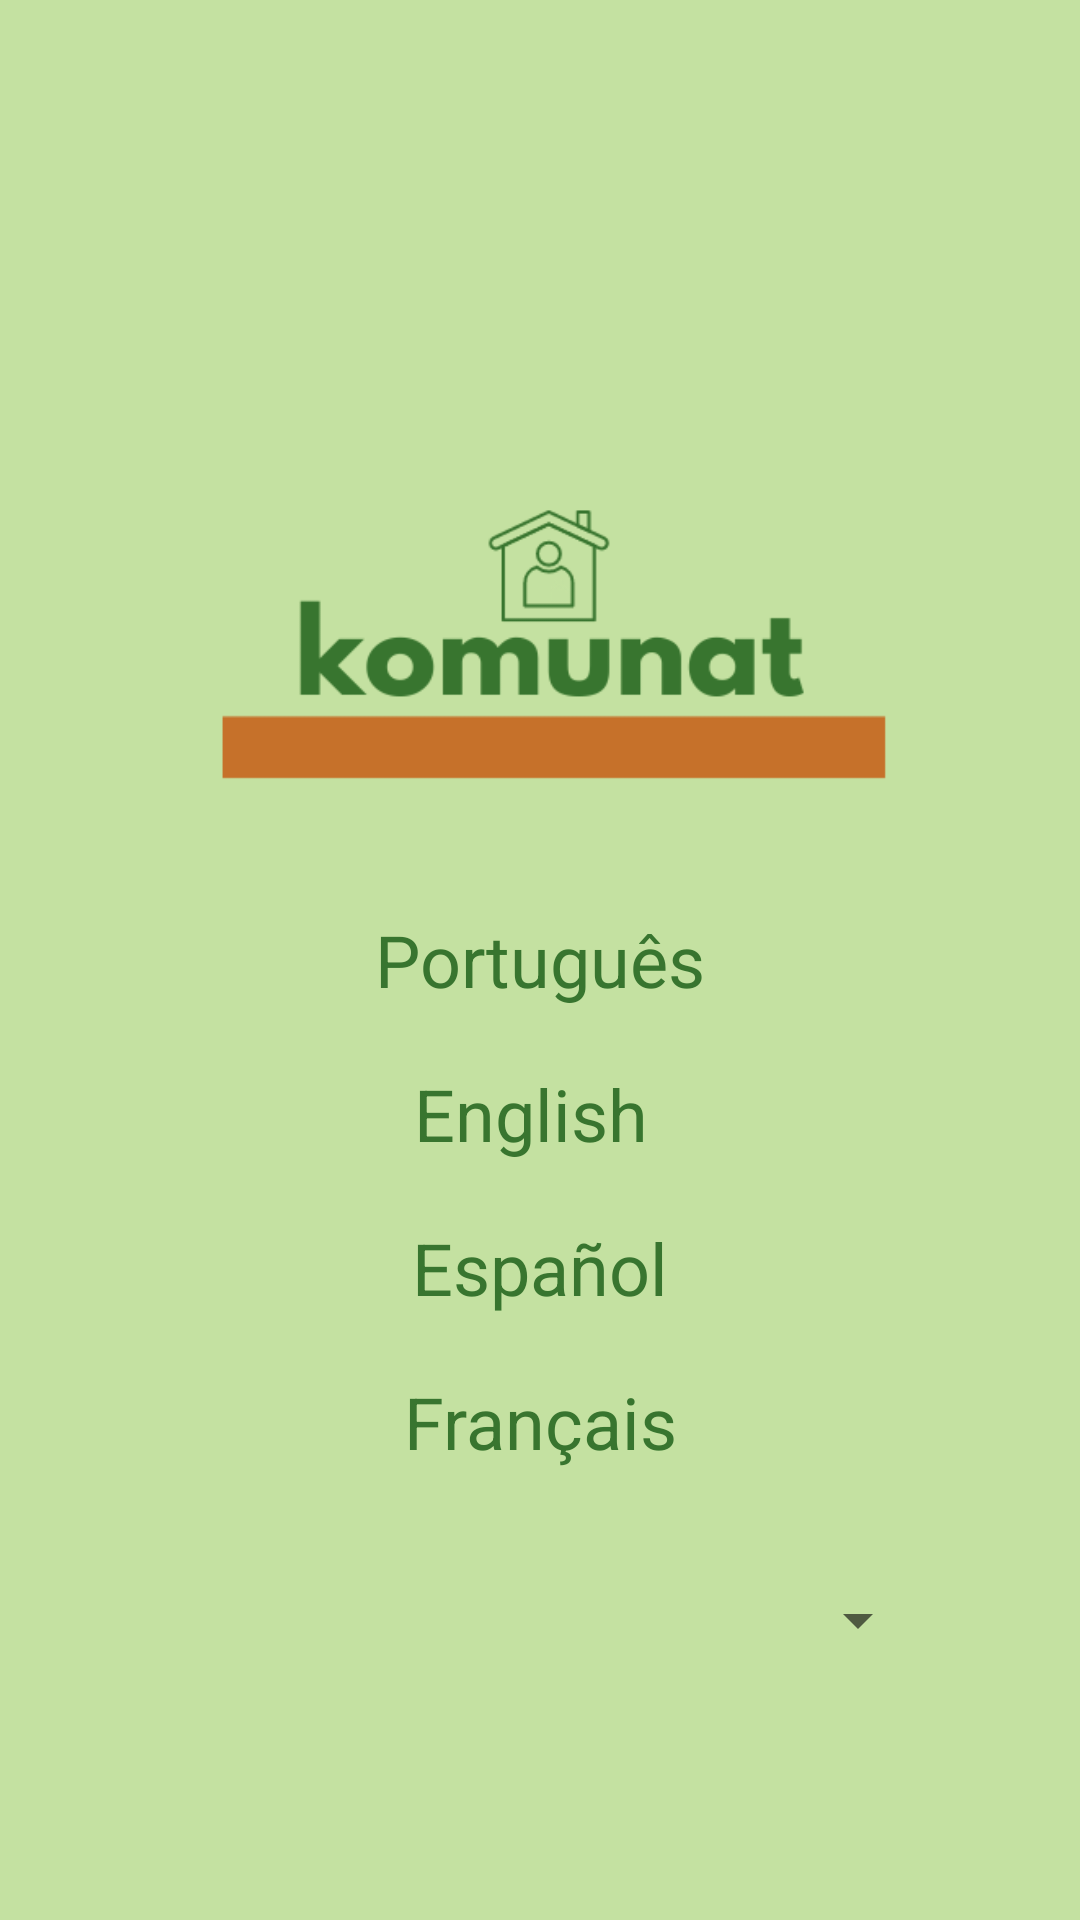

Reconstruct the res/layout file that produces this screen, plus the resources it refers to.
<!-- AndroidManifest.xml: application theme Theme.Komunat -->
<!-- res/layout/activity_language.xml -->
<?xml version="1.0" encoding="utf-8"?>
<androidx.constraintlayout.widget.ConstraintLayout xmlns:android="http://schemas.android.com/apk/res/android"
    xmlns:app="http://schemas.android.com/apk/res-auto"
    xmlns:tools="http://schemas.android.com/tools"
    android:layout_width="match_parent"
    android:layout_height="match_parent"
    android:background="#C4E1A1"
    tools:context=".LanguageActivity">

    <TextView
        android:id="@+id/lang_pt"
        android:layout_width="wrap_content"
        android:layout_height="wrap_content"
        android:layout_marginBottom="19dp"
        android:text="@string/language_portuguese"
        android:textColor="@color/colorPrimaryDark"
        android:textSize="24sp"
        app:layout_constraintBottom_toTopOf="@+id/lang_eng"
        app:layout_constraintEnd_toEndOf="parent"
        app:layout_constraintStart_toStartOf="parent" />

    <ImageView
        android:id="@+id/logo_langscreen"
        android:layout_width="266dp"
        android:layout_height="149dp"
        android:layout_marginBottom="200dp"
        app:layout_constraintBottom_toBottomOf="parent"
        app:layout_constraintEnd_toEndOf="parent"
        app:layout_constraintHorizontal_bias="0.5"
        app:layout_constraintStart_toStartOf="parent"
        app:layout_constraintTop_toTopOf="parent"
        app:srcCompat="@drawable/logo_cropped" />

    <TextView
        android:id="@+id/lang_fr"
        android:layout_width="wrap_content"
        android:layout_height="wrap_content"
        android:layout_marginBottom="150dp"
        android:text="@string/language_french"
        android:textColor="@color/colorPrimaryDark"
        android:textSize="24sp"
        app:layout_constraintBottom_toBottomOf="parent"
        app:layout_constraintEnd_toEndOf="parent"
        app:layout_constraintHorizontal_bias="0.5"
        app:layout_constraintStart_toStartOf="parent" />

    <TextView
        android:id="@+id/lang_eng"
        android:layout_width="wrap_content"
        android:layout_height="wrap_content"
        android:layout_marginBottom="19dp"
        android:text="@string/language_english"
        android:textColor="@color/colorPrimaryDark"
        android:textSize="24sp"
        app:layout_constraintBottom_toTopOf="@+id/lang_spa"
        app:layout_constraintEnd_toEndOf="parent"
        app:layout_constraintHorizontal_bias="0.489"
        app:layout_constraintStart_toStartOf="parent" />

    <TextView
        android:id="@+id/lang_spa"
        android:layout_width="wrap_content"
        android:layout_height="wrap_content"
        android:layout_marginBottom="19dp"
        android:text="@string/language_spanish"
        android:textColor="@color/colorPrimaryDark"
        android:textSize="24sp"
        app:layout_constraintBottom_toTopOf="@+id/lang_fr"
        app:layout_constraintEnd_toEndOf="parent"
        app:layout_constraintHorizontal_bias="0.5"
        app:layout_constraintStart_toStartOf="parent" />

    <Spinner
        android:id="@+id/spinner"
        android:layout_width="match_parent"
        android:layout_height="wrap_content"
        android:layout_marginStart="50dp"
        android:layout_marginEnd="50dp"
        android:layout_marginBottom="50dp"
        android:spinnerMode="dropdown"
        app:layout_constraintBottom_toBottomOf="parent"
        app:layout_constraintEnd_toEndOf="parent"
        app:layout_constraintHorizontal_bias="0.5"
        app:layout_constraintStart_toStartOf="parent"
        app:layout_constraintTop_toBottomOf="@+id/lang_fr" />

</androidx.constraintlayout.widget.ConstraintLayout>
<!-- resources referenced by this layout -->
<resources>
  <color name="colorPrimaryDark">#38752F</color>
  <!-- drawable logo_cropped: png bitmap (drawable-v24, 9828 bytes) -->
  <string name="language_english">English</string>
  <string name="language_french">Français</string>
  <string name="language_portuguese">Português</string>
  <string name="language_spanish">Español</string>
  <style name="Theme.Komunat" parent="Theme.AppCompat.Light.NoActionBar">
          
          <item name="android:statusBarColor" tools:targetApi="l">?attr/colorPrimaryVariant</item>
          android:theme=”@style/Theme.AppCompat.Light.NoActionBar”
          
      </style>
</resources>
